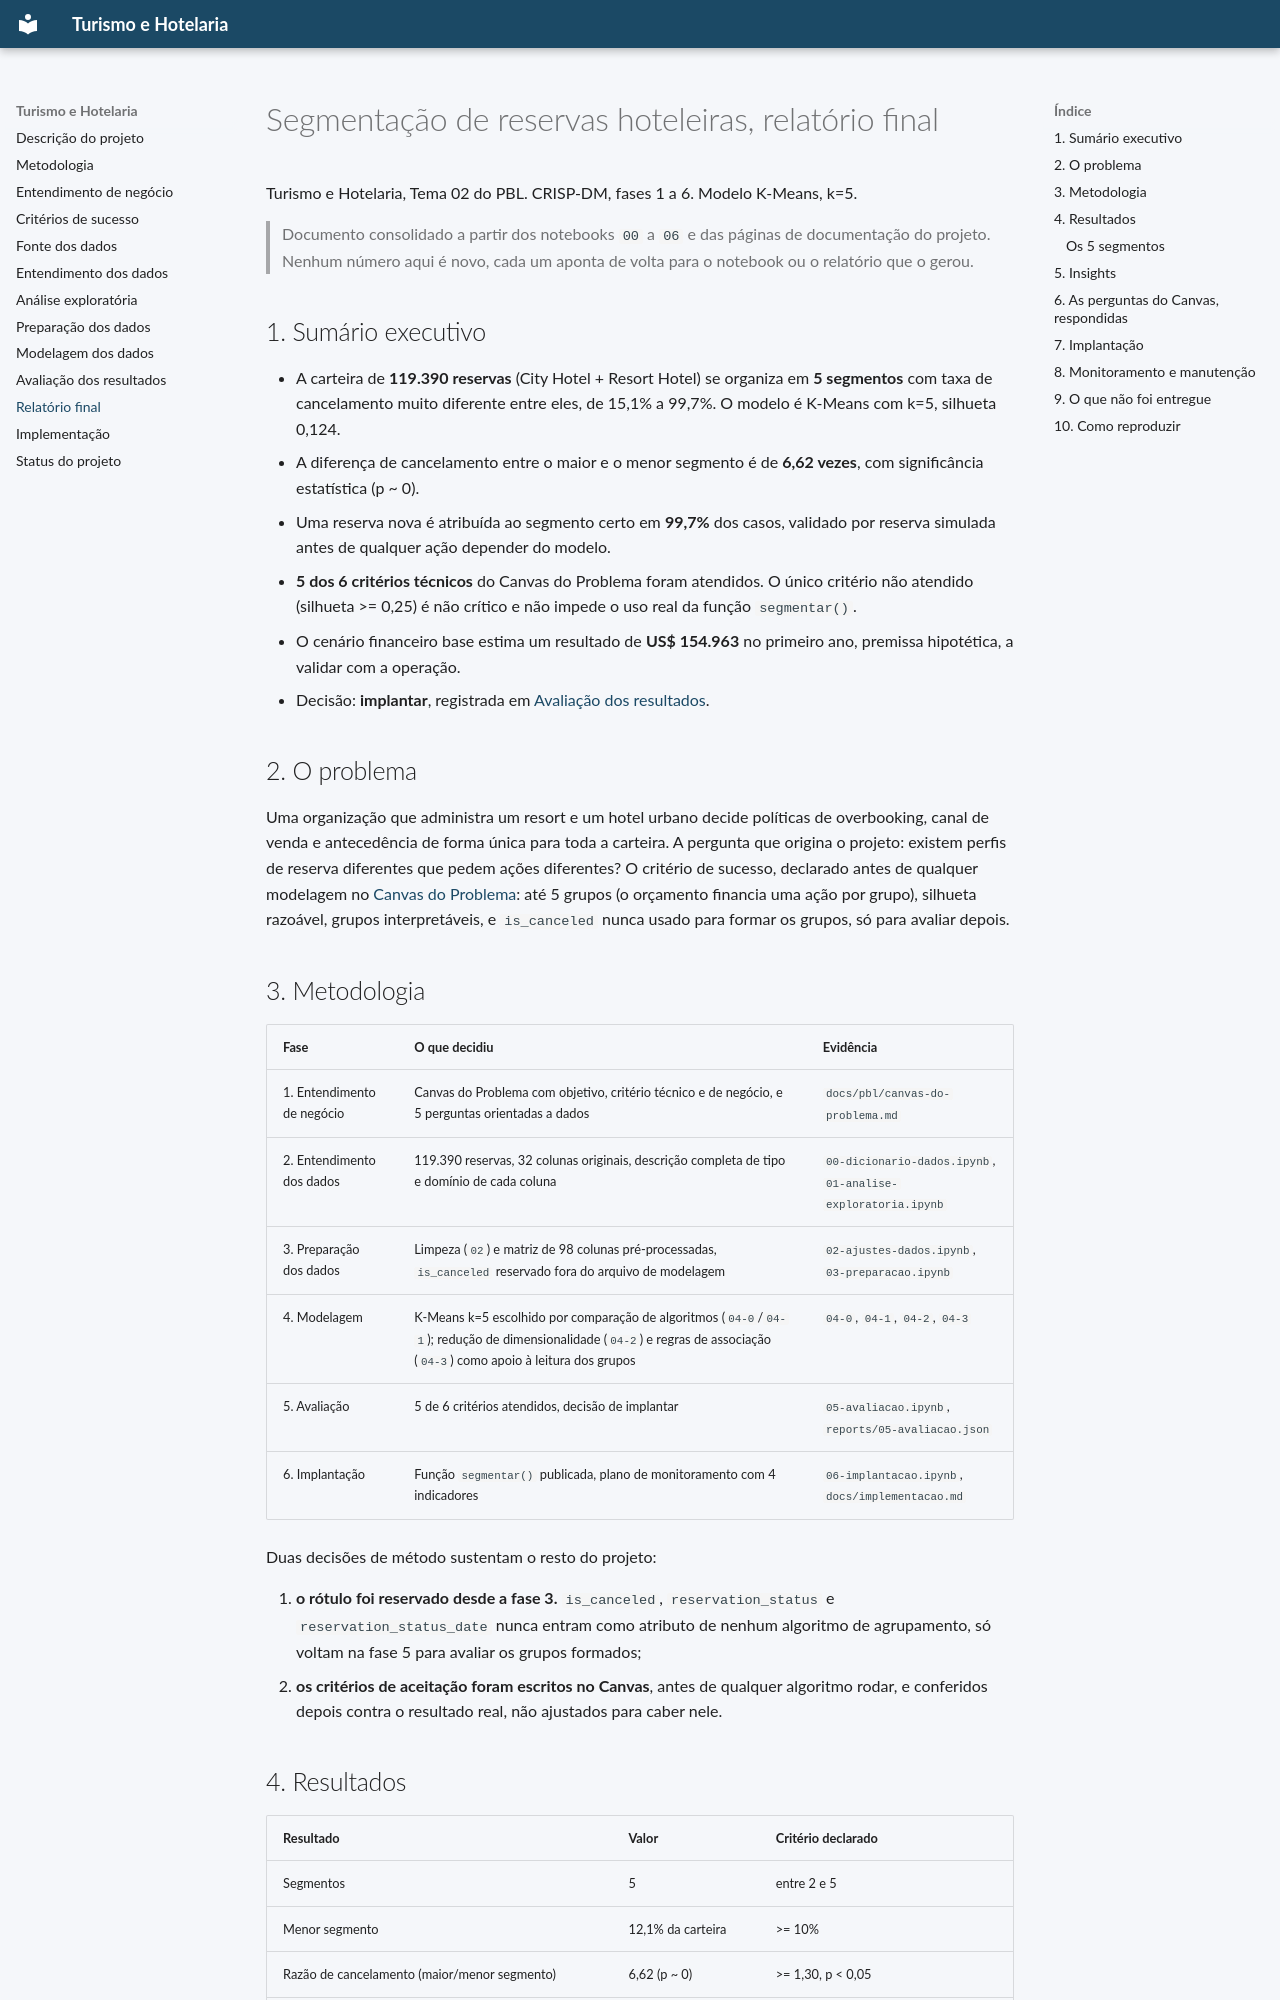

repository: PauloEverton05/Turismo-e-hotelaria · page: relatorio-final/index.html · generator: mkdocs

# Segmentação de reservas hoteleiras, relatório final

Turismo e Hotelaria, Tema 02 do PBL. CRISP-DM, fases 1 a 6. Modelo K-Means, k=5.

> Documento consolidado a partir dos notebooks `00` a `06` e das páginas de
> documentação do projeto. Nenhum número aqui é novo, cada um aponta de volta para
> o notebook ou o relatório que o gerou.

## 1. Sumário executivo

- A carteira de **119.390 reservas** (City Hotel + Resort Hotel) se organiza em
  **5 segmentos** com taxa de cancelamento muito diferente entre eles, de 15,1% a
  99,7%. O modelo é K-Means com k=5, silhueta 0,124.
- A diferença de cancelamento entre o maior e o menor segmento é de **6,62 vezes**,
  com significância estatística (p ~ 0).
- Uma reserva nova é atribuída ao segmento certo em **99,7%** dos casos, validado
  por reserva simulada antes de qualquer ação depender do modelo.
- **5 dos 6 critérios técnicos** do Canvas do Problema foram atendidos. O único
  critério não atendido (silhueta >= 0,25) é não crítico e não impede o uso real da
  função `segmentar()`.
- O cenário financeiro base estima um resultado de **US$ 154.963** no primeiro ano,
  premissa hipotética, a validar com a operação.
- Decisão: **implantar**, registrada em [Avaliação dos resultados](avaliacao.md).

## 2. O problema

Uma organização que administra um resort e um hotel urbano decide políticas de
overbooking, canal de venda e antecedência de forma única para toda a carteira. A
pergunta que origina o projeto: existem perfis de reserva diferentes que pedem
ações diferentes? O critério de sucesso, declarado antes de qualquer modelagem no
[Canvas do Problema](pbl/canvas-do-problema.md): até 5 grupos (o orçamento
financia uma ação por grupo), silhueta razoável, grupos interpretáveis, e
`is_canceled` nunca usado para formar os grupos, só para avaliar depois.

## 3. Metodologia

| Fase | O que decidiu | Evidência |
|:---|:---|:---|
| 1. Entendimento de negócio | Canvas do Problema com objetivo, critério técnico e de negócio, e 5 perguntas orientadas a dados | `docs/pbl/canvas-do-problema.md` |
| 2. Entendimento dos dados | 119.390 reservas, 32 colunas originais, descrição completa de tipo e domínio de cada coluna | `00-dicionario-dados.ipynb`, `01-analise-exploratoria.ipynb` |
| 3. Preparação dos dados | Limpeza (`02`) e matriz de 98 colunas pré-processadas, `is_canceled` reservado fora do arquivo de modelagem | `02-ajustes-dados.ipynb`, `03-preparacao.ipynb` |
| 4. Modelagem | K-Means k=5 escolhido por comparação de algoritmos (`04-0`/`04-1`); redução de dimensionalidade (`04-2`) e regras de associação (`04-3`) como apoio à leitura dos grupos | `04-0`, `04-1`, `04-2`, `04-3` |
| 5. Avaliação | 5 de 6 critérios atendidos, decisão de implantar | `05-avaliacao.ipynb`, `reports/05-avaliacao.json` |
| 6. Implantação | Função `segmentar()` publicada, plano de monitoramento com 4 indicadores | `06-implantacao.ipynb`, `docs/implementacao.md` |

Duas decisões de método sustentam o resto do projeto:

1. **o rótulo foi reservado desde a fase 3.** `is_canceled`, `reservation_status` e
   `reservation_status_date` nunca entram como atributo de nenhum algoritmo de
   agrupamento, só voltam na fase 5 para avaliar os grupos formados;
2. **os critérios de aceitação foram escritos no Canvas**, antes de qualquer
   algoritmo rodar, e conferidos depois contra o resultado real, não ajustados para
   caber nele.
